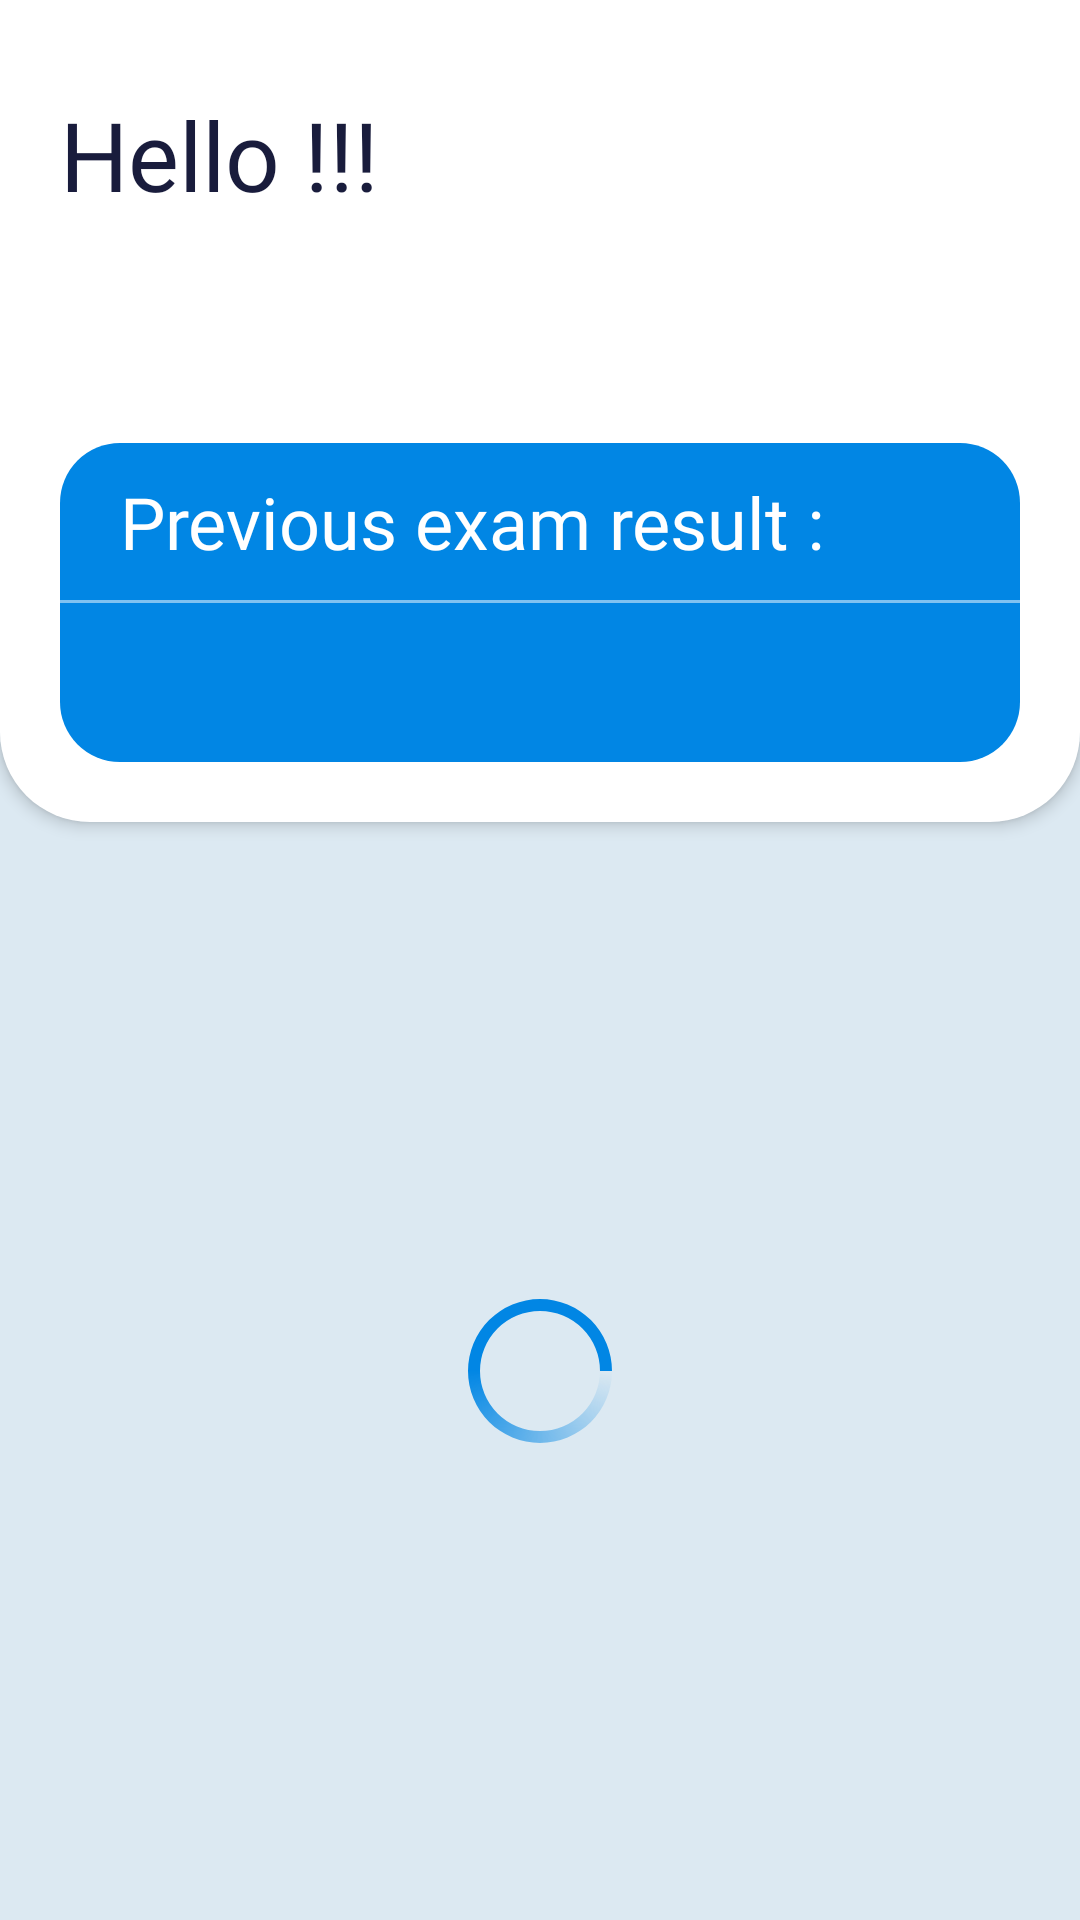

Android layout source for this screen:
<!-- AndroidManifest.xml: application theme Theme.Examiner -->
<!-- res/layout/fragment_home.xml -->
<?xml version="1.0" encoding="utf-8"?>
<LinearLayout xmlns:android="http://schemas.android.com/apk/res/android"
    xmlns:tools="http://schemas.android.com/tools"
    android:layout_width="match_parent"
    android:layout_height="match_parent"
    android:background="@color/blue_sc"
    android:orientation="vertical"
    tools:context=".Fragment.HomeFragment">

    <LinearLayout
        android:layout_width="match_parent"
        android:layout_height="wrap_content"
        android:background="@drawable/white_radius_bottom_bg"
        android:elevation="3dp"
        android:orientation="vertical"
        android:padding="20dp">

        <TextView
            android:layout_width="match_parent"
            android:layout_height="wrap_content"
            android:layout_marginTop="10dp"
            android:fontFamily="@font/barlow_light"
            android:text="@string/hello"
            android:textColor="@color/black_pr"
            android:textSize="32sp" />

        <TextView
            android:id="@+id/txt_show_name_home"
            android:layout_width="match_parent"
            android:layout_height="wrap_content"
            android:layout_marginTop="-10dp"
            android:fontFamily="@font/barlow_semibold"
            android:textColor="@color/blue_pr"
            android:textSize="48sp" />

        <LinearLayout
            android:id="@+id/layout_show_prev_result"
            android:layout_width="match_parent"
            android:layout_height="wrap_content"
            android:layout_marginTop="20dp"
            android:background="@drawable/blue_pr_bg"
            android:clickable="true"
            android:focusable="true"
            android:foreground="@drawable/white_ripple"
            android:orientation="vertical">

            <RelativeLayout
                android:layout_width="match_parent"
                android:layout_height="wrap_content"
                android:paddingStart="20dp"
                android:paddingTop="10dp"
                android:paddingEnd="20dp">

                <TextView
                    style="@style/prev_result_show"
                    android:layout_width="wrap_content"
                    android:layout_alignParentStart="true"
                    android:fontFamily="@font/barlow_light"
                    android:text="@string/prev_result"
                    android:textSize="24sp"
                    tools:ignore="RelativeOverlap" />

                <TextView
                    android:id="@+id/txt_show_prev_result"
                    style="@style/prev_result_show"
                    android:layout_width="wrap_content"
                    android:layout_alignParentEnd="true"
                    android:fontFamily="@font/barlow_semibold"
                    android:textAlignment="textEnd"
                    android:textSize="24sp" />
            </RelativeLayout>

            <View
                android:layout_width="match_parent"
                android:layout_height="1dp"
                android:layout_columnWeight="1"
                android:layout_marginTop="10dp"
                android:background="@color/white_sc" />

            <TextView
                android:id="@+id/txt_show_prev_result_comment"
                style="@style/prev_result_show"
                android:layout_width="match_parent"
                android:fontFamily="@font/barlow_semibold"
                android:gravity="center"
                android:paddingBottom="10dp"
                android:textColor="@color/white_pr"
                android:textSize="32sp" />
        </LinearLayout>
    </LinearLayout>

    <TextView
        android:id="@+id/txt_empty_exam"
        android:layout_width="match_parent"
        android:layout_height="match_parent"
        android:fontFamily="@font/barlow_regular"
        android:gravity="center"
        android:text="No Exam"
        android:textSize="20sp"
        android:visibility="gone"/>

    <ProgressBar
        android:id="@+id/home_progress_bar"
        android:layout_width="wrap_content"
        android:layout_height="match_parent"
        android:layout_gravity="center"
        android:layout_margin="50dp"
        android:indeterminateDrawable="@drawable/progress_drawable" />

    <ListView
        android:id="@+id/exam_list"
        android:layout_width="match_parent"
        android:layout_height="wrap_content"
        android:layout_marginStart="20dp"
        android:layout_marginEnd="20dp"
        android:clipToPadding="false"
        android:divider="@color/transparent"
        android:dividerHeight="10dp"
        android:listSelector="@color/blue_sc"
        android:paddingTop="20dp"
        android:paddingBottom="20dp"
        android:scrollbars="none"
        android:visibility="gone" />

</LinearLayout>
<!-- resources referenced by this layout -->
<resources>
  <color name="black_pr">#191C3C</color>
  <color name="blue_pr">#0186E4</color>
  <color name="blue_sc">#DCE9F2</color>
  <color name="transparent">#00FFFFFF</color>
  <color name="white_pr">#FFFFFFFF</color>
  <color name="white_sc">#80FFFFFF</color>
  <!-- drawable blue_pr_bg (drawable) -->
  <?xml version="1.0" encoding="utf-8"?>
  <shape
      xmlns:android="http://schemas.android.com/apk/res/android"
      android:shape="rectangle">
      <solid android:color="@color/blue_pr"/>
      <corners android:radius="20dp"/>
  </shape>
  <!-- drawable progress_drawable (drawable) -->
  <?xml version="1.0" encoding="utf-8"?>
  <rotate xmlns:android="http://schemas.android.com/apk/res/android"
      android:duration="1000"
      android:fromDegrees="0"
      android:pivotX="50%"
      android:pivotY="50%"
      android:toDegrees="360" >
  
      <shape
          android:innerRadius="20dp"
          android:shape="ring"
          android:thickness="4dp"
          android:useLevel="false" >
          <size
              android:height="48dp"
              android:width="48dp" />
  
          <gradient
              android:centerColor="@color/blue_pr"
              android:centerY="0.5"
              android:endColor="@color/blue_pr"
              android:startColor="#00ec7e2a"
              android:type="sweep"
              android:useLevel="false" />
      </shape>
  
  </rotate>
  <!-- drawable white_radius_bottom_bg (drawable) -->
  <?xml version="1.0" encoding="utf-8"?>
  <shape
      xmlns:android="http://schemas.android.com/apk/res/android"
      android:shape="rectangle">
      <solid android:color="@color/white_pr"/>
      <corners
          android:bottomRightRadius="30dp"
          android:bottomLeftRadius="30dp"/>
  </shape>
  <!-- drawable white_ripple (drawable) -->
  <?xml version="1.0" encoding="utf-8"?>
  <ripple
      xmlns:android="http://schemas.android.com/apk/res/android"
      android:color="@color/white_sc">
  
  </ripple>
  <string name="hello">Hello !!!</string>
  <string name="prev_result">Previous exam result : </string>
  <style name="prev_result_show">
          <item name="android:layout_columnWeight">1</item>
          <item name="android:layout_height">wrap_content</item>
          <item name="android:textColor">@color/white_pr</item>
      </style>
  <style name="Theme.Examiner" parent="Base.Theme.Examiner" />
  <style name="Base.Theme.Examiner" parent="Theme.AppCompat.Light.NoActionBar">
          
          
      </style>
</resources>
